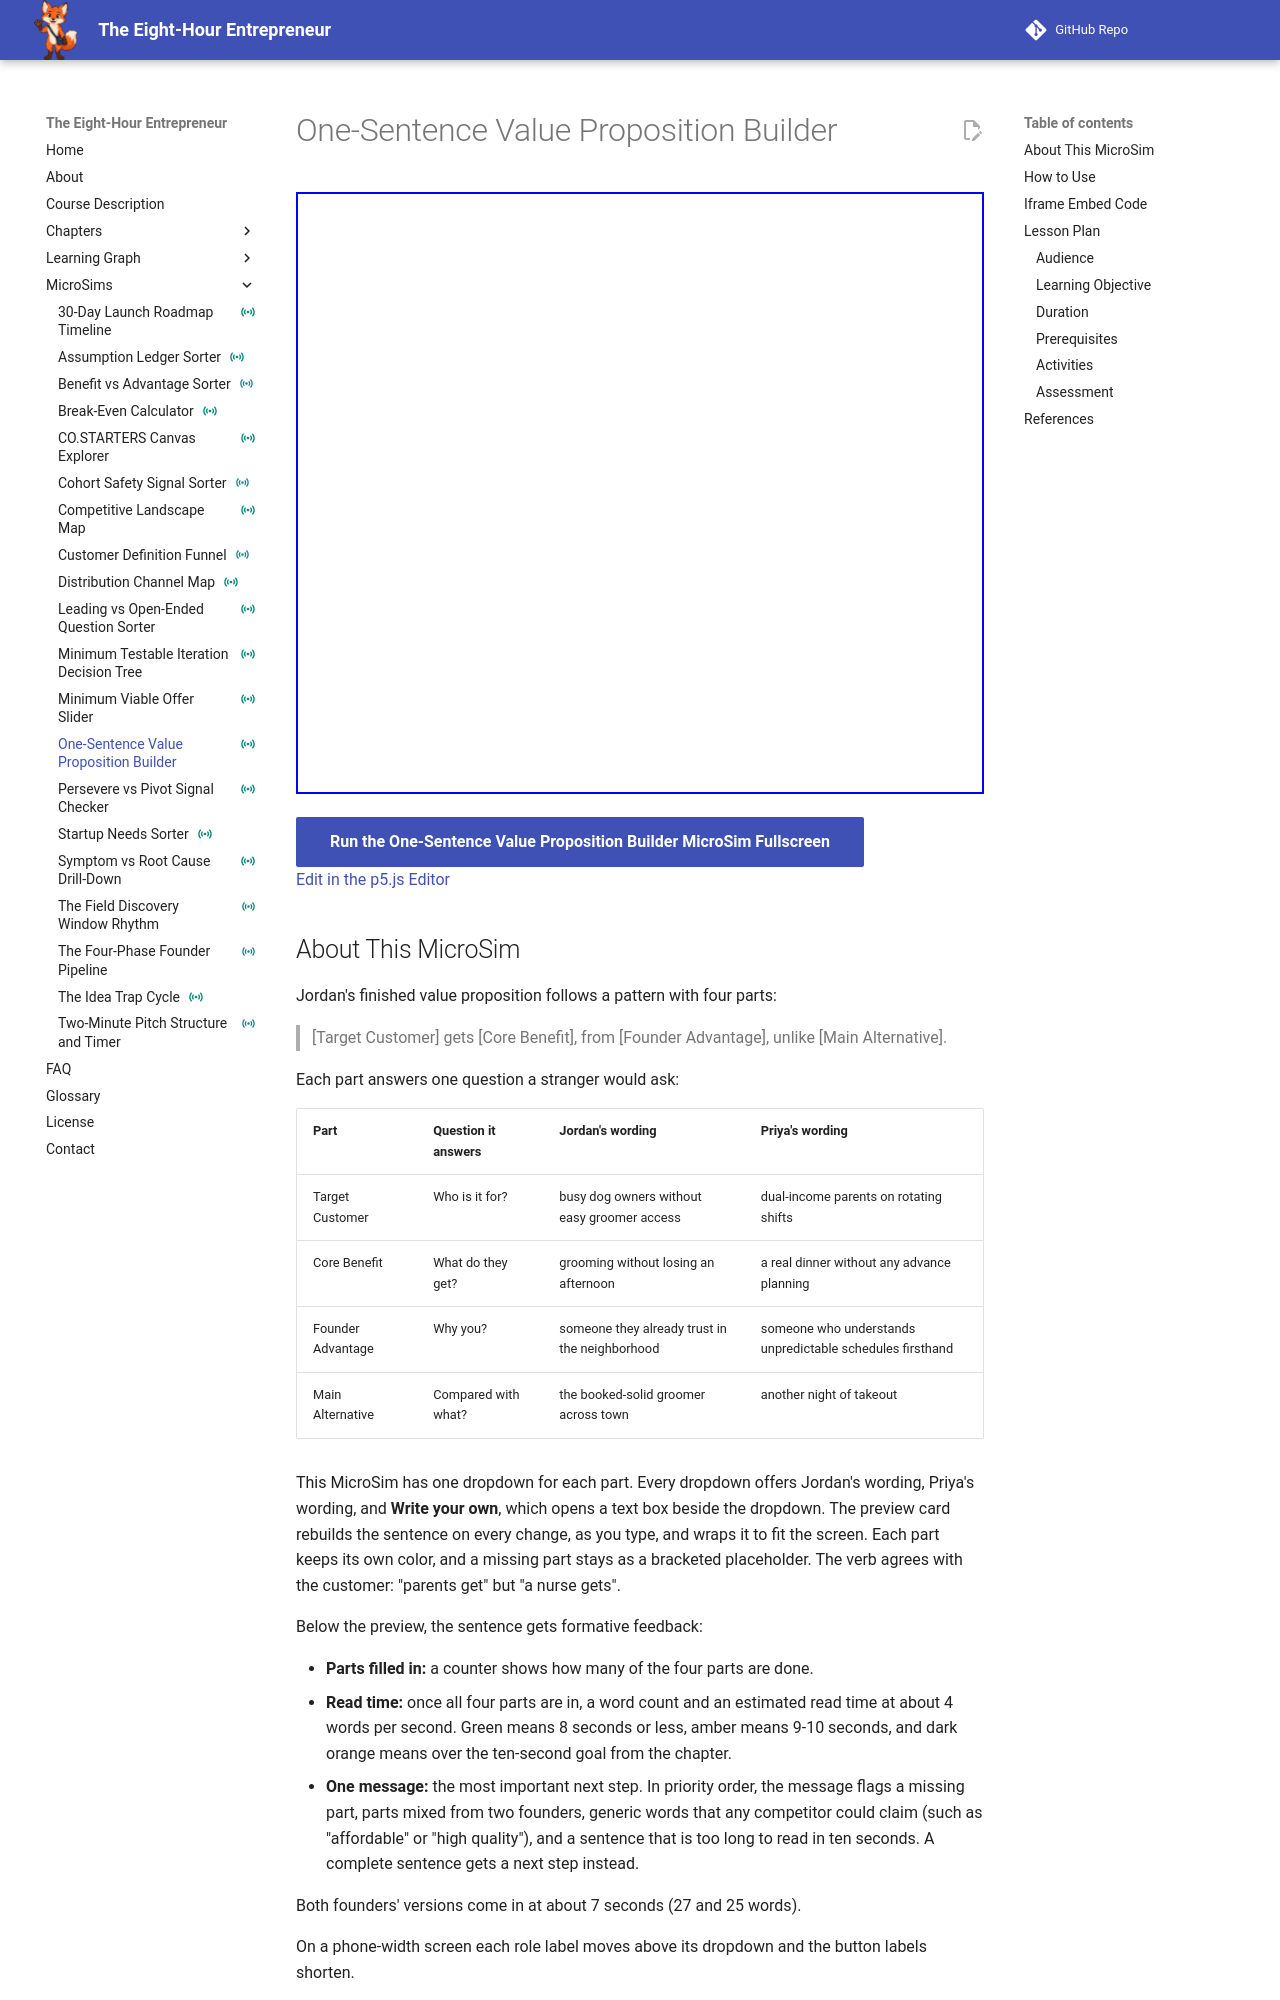

repository: dmccreary/eight-hour-entrepreneur · page: sims/one-sentence-value-proposition-builder/index.html · generator: mkdocs

---
title: "One-Sentence Value Proposition Builder"
description: "Learners compose a one-sentence value proposition from four parts: target customer, core benefit, founder advantage, and main alternative. The sentence updates live, with feedback on missing parts, generic words, and read time."
image: /sims/one-sentence-value-proposition-builder/one-sentence-value-proposition-builder.png
og:image: /sims/one-sentence-value-proposition-builder/one-sentence-value-proposition-builder.png
twitter:image: /sims/one-sentence-value-proposition-builder/one-sentence-value-proposition-builder.png
social:
   cards: false
status: instrumented
---

# One-Sentence Value Proposition Builder

<iframe src="main.html" height="602px" width="100%" scrolling="no"></iframe>

[Run the One-Sentence Value Proposition Builder MicroSim Fullscreen](./main.html){ .md-button .md-button--primary }
<br/>
[Edit in the p5.js Editor](https://editor.p5js.org/)

## About This MicroSim

Jordan's finished value proposition follows a pattern with four parts:

> [Target Customer] gets [Core Benefit], from [Founder Advantage], unlike [Main Alternative].

Each part answers one question a stranger would ask:

| Part | Question it answers | Jordan's wording | Priya's wording |
|---|---|---|---|
| Target Customer | Who is it for? | busy dog owners without easy groomer access | dual-income parents on rotating shifts |
| Core Benefit | What do they get? | grooming without losing an afternoon | a real dinner without any advance planning |
| Founder Advantage | Why you? | someone they already trust in the neighborhood | someone who understands unpredictable schedules firsthand |
| Main Alternative | Compared with what? | the booked-solid groomer across town | another night of takeout |

This MicroSim has one dropdown for each part. Every dropdown offers Jordan's wording,
Priya's wording, and **Write your own**, which opens a text box beside the dropdown.
The preview card rebuilds the sentence on every change, as you type, and wraps it to fit
the screen. Each part keeps its own color, and a missing part stays as a bracketed
placeholder. The verb agrees with the customer: "parents get" but "a nurse gets".

Below the preview, the sentence gets formative feedback:

- **Parts filled in:** a counter shows how many of the four parts are done.
- **Read time:** once all four parts are in, a word count and an estimated read time at
  about 4 words per second. Green means 8 seconds or less, amber means 9-10 seconds, and
  dark orange means over the ten-second goal from the chapter.
- **One message:** the most important next step. In priority order, the message flags
  a missing part, parts mixed from two founders, generic words that any competitor
  could claim (such as "affordable" or "high quality"), and a sentence that is too long
  to read in ten seconds. A complete sentence gets a next step instead.

Both founders' versions come in at about 7 seconds (27 and 25 words).

On a phone-width screen each role label moves above its dropdown and the button labels
shorten.
